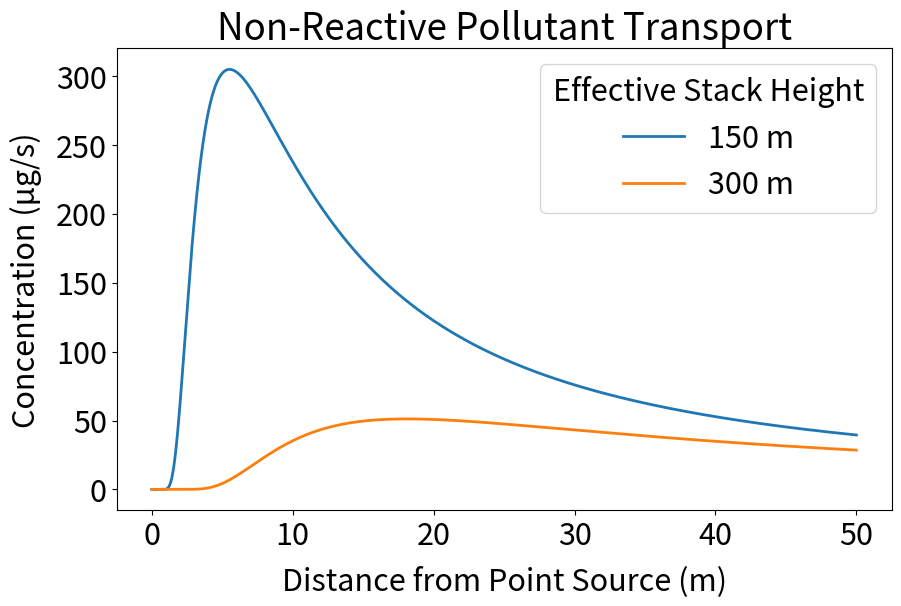
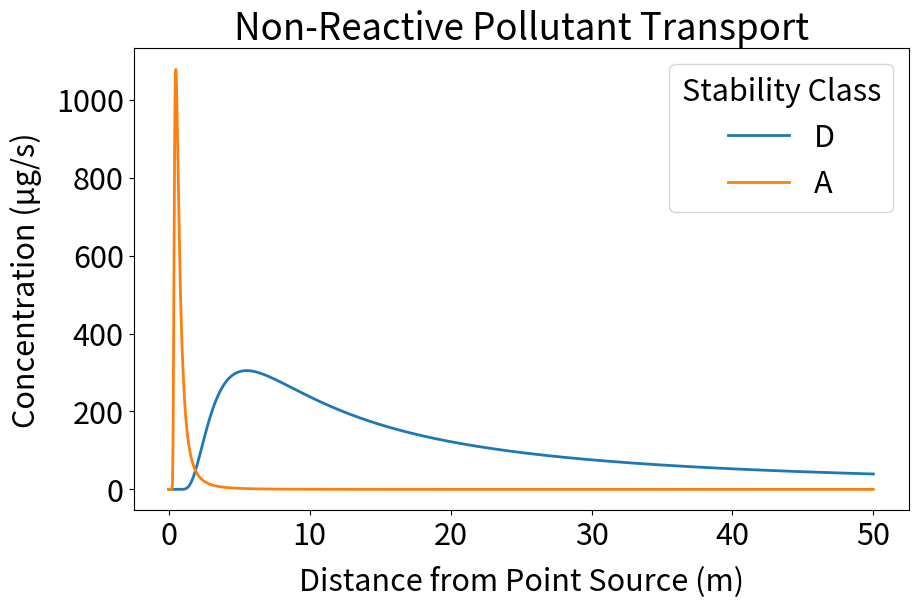
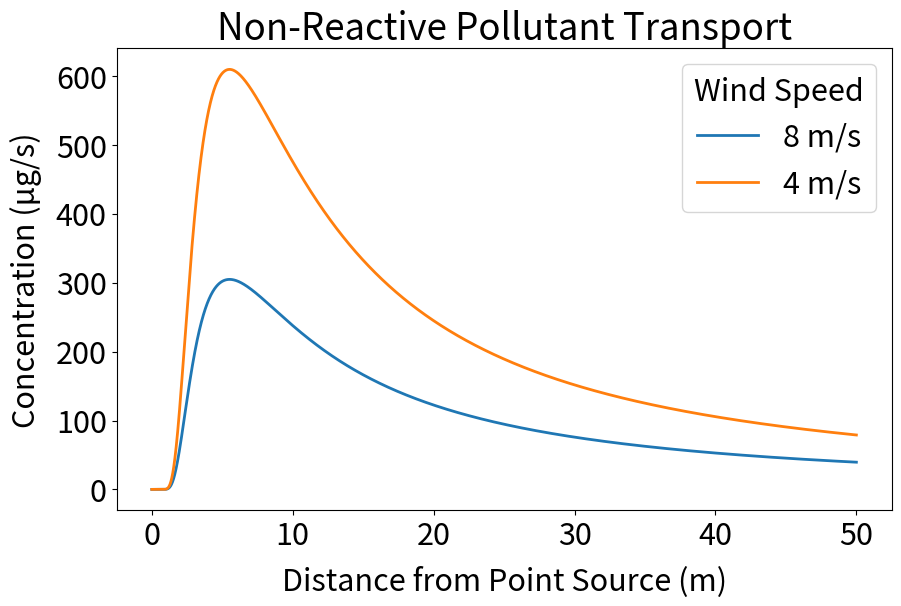

Source code (Python) for these figures, in order:
# -*- coding: utf-8 -*-
"""
Created on Wed Nov 11 17:32:52 2020

[redacted]

AirPollution: Module 4 HW
"""

import matplotlib.pyplot as plt
import numpy as np

# --------------------------------------------------------------- #
# -- Stability Conditions 
# --------------------------------------------------------------- #

A = {'a': 213, 'b': 0.894, 'c': [440.8, 459.7], 'd': [1.941, 2.094], 'f': [9.27, -9.6]}
B = {'a': 156, 'b': 0.894, 'c': [106.6, 108.2], 'd': [1.149, 1.098], 'f': [3.3, 2.0]}
C = {'a': 104, 'b': 0.894, 'c': [61.0, 61.0], 'd': [0.911, 0.911], 'f': [0, 0]}
D = {'a': 68, 'b': 0.894, 'c': [33.2, 44.5], 'd': [0.725, 0.516], 'f': [-1.7, -13.0]}
E = {'a': 50.5, 'b': 0.894, 'c': [22.8, 55.4], 'd': [0.678, 0.305], 'f': [-1.3, -34.0]}
F = {'a': 34, 'b': 0.894, 'c': [14.35, 62.6], 'd': [0.740, 0.180], 'f': [-0.35, -48.6]}

def steady_state(Q, x, stability, u, y, z, H):
    
    sig_y = stability['a'] * x ** stability['b']
    
    if x < 1:
        sig_z = stability['c'][0] * x ** stability['d'][0] + stability['f'][0]
    else:
        sig_z = stability['c'][1] * x ** stability['d'][1] + stability['f'][1]

    C = Q / (2 * np.pi * u * sig_y * sig_z)
    C *= np.exp(0.5 * ((y**2) / (sig_y**2)))
    C *= np.exp( -0.5 * ( (z - H)**2 / (sig_z)**2 ) ) + np.exp( -0.5 * ( (z - H)**2 / (sig_z)**2 ) )
    return C

# --------------------------------------------------------------- #
# -- 20.10: Stability Class D
# --------------------------------------------------------------- #

H = 150; Q = 800e6; u = 8; x = [0.5, 1, 2, 4, 7, 10, 15]; y = 0; z = 0    
C = []
for i in range(len(x)):
    s = steady_state(Q, x[i], D, u, y, z, H)
    print(s)
    C.append(s)
    

#%% Problem 2a

def problem2a():
    Q = 800e6; u = 8; x = np.arange(0.001, 50, 0.001); y = 0; z = 0    
    C1 = []; C2 = []
    for i in range(len(x)):
        C1.append(steady_state(Q, x[i], D, u, y, z, 150))
        C2.append(steady_state(Q, x[i], D, u, y, z, 300))
    
    plt.figure(figsize=(10,6))
    plt.rcParams.update({'font.size': 22})
    plt.plot(x, C1, '-', label='150 m', markersize=0.1, linewidth=2)
    plt.plot(x, C2, '-', label='300 m', markersize=0.1, linewidth=2)
    plt.xlabel('Distance from Point Source (m)', labelpad=10)
    plt.ylabel(u"Concentration (\u03BCg/s)", labelpad=10)
    plt.title('Non-Reactive Pollutant Transport')
    plt.legend(title='Effective Stack Height')
    return

problem2a()

#%% Problem 2b

def problem2b():
    Q = 800e6; u = 8; x = np.arange(0.001, 50, 0.001); y = 0; z = 0    
    C1 = []; C2 = []
    for i in range(len(x)):
        C1.append(steady_state(Q, x[i], D, u, y, z, 150))
        C2.append(steady_state(Q, x[i], A, u, y, z, 150))
    
    plt.figure(figsize=(10,6))
    plt.rcParams.update({'font.size': 22})
    plt.plot(x, C1, '-', label='D', markersize=0.1, linewidth=2)
    plt.plot(x, C2, '-', label='A', markersize=0.1, linewidth=2)
    plt.xlabel('Distance from Point Source (m)', labelpad=10)
    plt.ylabel(u"Concentration (\u03BCg/s)", labelpad=10)
    plt.title('Non-Reactive Pollutant Transport')
    plt.legend(title='Stability Class')
    return

problem2b()

#%% Problem 2c

def problem2c():
    Q = 800e6; u = 8; x = np.arange(0.001, 50, 0.001); y = 0; z = 0    
    C1 = []; C2 = []
    for i in range(len(x)):
        C1.append(steady_state(Q, x[i], D, u, y, z, 150))
        C2.append(steady_state(Q, x[i], D, 4, y, z, 150))
    
    plt.figure(figsize=(10,6))
    plt.rcParams.update({'font.size': 22})
    plt.plot(x, C1, '-', label=f'{u} m/s', markersize=0.1, linewidth=2)
    plt.plot(x, C2, '-', label='4 m/s', markersize=0.1, linewidth=2)
    plt.xlabel('Distance from Point Source (m)', labelpad=10)
    plt.ylabel(u"Concentration (\u03BCg/s)", labelpad=10)
    plt.title('Non-Reactive Pollutant Transport')
    plt.legend(title='Wind Speed')
    return

problem2c()